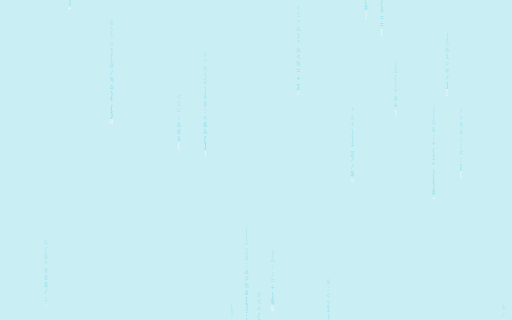
t = 0.00 s
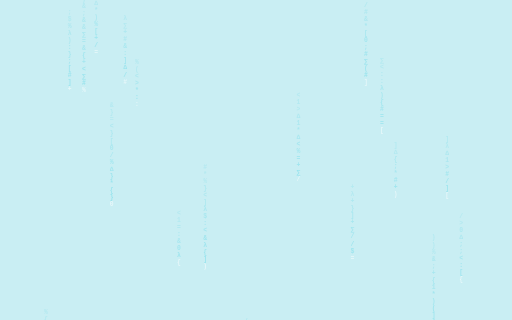
t = 1.67 s
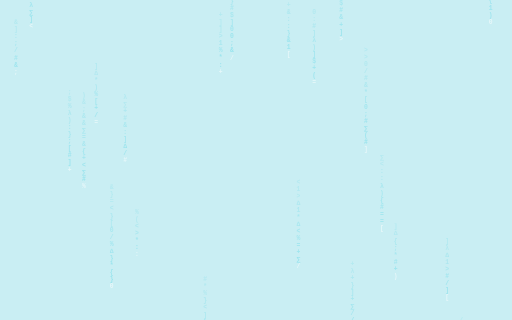
t = 3.33 s
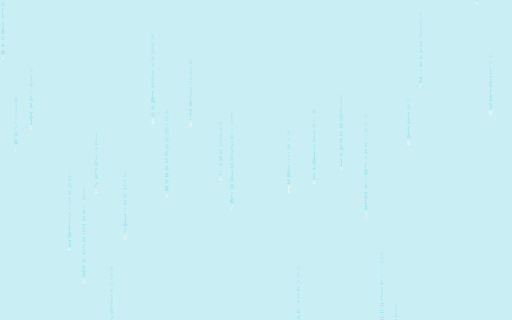
t = 5.00 s
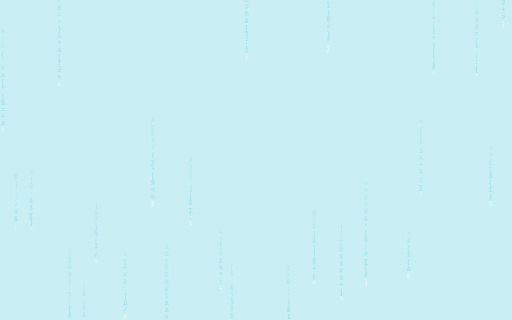
t = 6.67 s
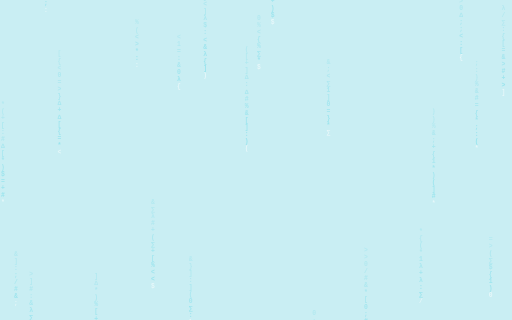
t = 8.33 s

The animated SVG that drew these frames (rendered in a browser with its animation timeline set to each time). Animation: 1 CSS @keyframes rule; frames cover the first 8.33 s, repeats indefinitely.

<svg width="1600" height="900" xmlns="http://www.w3.org/2000/svg" viewBox="0 0 1600 1000" preserveAspectRatio="xMidYMid slice"><defs></defs><style>.bg{fill:#c9eef3}.lo{opacity:.55}@media (prefers-color-scheme: dark){.bg{fill:#09191b}.lo{opacity:.8}}@keyframes drop{from{transform:translateY(-1000px)}to{transform:translateY(1000px)}}.col{animation:drop linear infinite;font-family:Menlo,Consolas,monospace;font-size:20px;font-weight:bold}</style><rect class="bg" width="1600" height="1000"/><g class="lo"><text class="col" y="570.6" style="animation-duration:15s;animation-delay:-12.2s"><tspan x="2.9" dy="22" fill="#67dae9" fill-opacity="0.4">*</tspan><tspan x="2.9" dy="22" fill="#67dae9" fill-opacity="0.4">(</tspan><tspan x="2.9" dy="22" fill="#67dae9" fill-opacity="0.4">+</tspan><tspan x="2.9" dy="22" fill="#67dae9" fill-opacity="0.5">[</tspan><tspan x="2.9" dy="22" fill="#67dae9" fill-opacity="0.5">:</tspan><tspan x="2.9" dy="22" fill="#67dae9" fill-opacity="0.5">#</tspan><tspan x="2.9" dy="22" fill="#67dae9" fill-opacity="0.6">∆</tspan><tspan x="2.9" dy="22" fill="#67dae9" fill-opacity="0.6">[</tspan><tspan x="2.9" dy="22" fill="#67dae9" fill-opacity="0.7">*</tspan><tspan x="2.9" dy="22" fill="#67dae9" fill-opacity="0.7">)</tspan><tspan x="2.9" dy="22" fill="#67dae9" fill-opacity="0.8">$</tspan><tspan x="2.9" dy="22" fill="#67dae9" fill-opacity="0.8">=</tspan><tspan x="2.9" dy="22" fill="#67dae9" fill-opacity="0.8">+</tspan><tspan x="2.9" dy="22" fill="#67dae9" fill-opacity="0.9">#</tspan><tspan x="2.9" dy="22" fill="#ffffff" fill-opacity="1">*</tspan></text><text class="col" y="860.8" style="animation-duration:13.8s;animation-delay:-11.8s"><tspan x="44.1" dy="22" fill="#67dae9" fill-opacity="0.4">&amp;</tspan><tspan x="44.1" dy="22" fill="#67dae9" fill-opacity="0.4">]</tspan><tspan x="44.1" dy="22" fill="#67dae9" fill-opacity="0.5">:</tspan><tspan x="44.1" dy="22" fill="#67dae9" fill-opacity="0.6">;</tspan><tspan x="44.1" dy="22" fill="#67dae9" fill-opacity="0.6">/</tspan><tspan x="44.1" dy="22" fill="#67dae9" fill-opacity="0.7">#</tspan><tspan x="44.1" dy="22" fill="#67dae9" fill-opacity="0.8">&amp;</tspan><tspan x="44.1" dy="22" fill="#ffffff" fill-opacity="1">;</tspan></text><text class="col" y="140.4" style="animation-duration:10.5s;animation-delay:-0.6s"><tspan x="91.1" dy="22" fill="#67dae9" fill-opacity="0.4">&gt;</tspan><tspan x="91.1" dy="22" fill="#67dae9" fill-opacity="0.4">]</tspan><tspan x="91.1" dy="22" fill="#67dae9" fill-opacity="0.5">#</tspan><tspan x="91.1" dy="22" fill="#67dae9" fill-opacity="0.5">:</tspan><tspan x="91.1" dy="22" fill="#67dae9" fill-opacity="0.6">&amp;</tspan><tspan x="91.1" dy="22" fill="#67dae9" fill-opacity="0.7">λ</tspan><tspan x="91.1" dy="22" fill="#67dae9" fill-opacity="0.8">∑</tspan><tspan x="91.1" dy="22" fill="#67dae9" fill-opacity="0.8">]</tspan><tspan x="91.1" dy="22" fill="#ffffff" fill-opacity="1">&lt;</tspan></text><text class="col" y="285.1" style="animation-duration:15.5s;animation-delay:-11.3s"><tspan x="137.4" dy="22" fill="#67dae9" fill-opacity="0.4">%</tspan><tspan x="137.4" dy="22" fill="#67dae9" fill-opacity="0.4">{</tspan><tspan x="137.4" dy="22" fill="#67dae9" fill-opacity="0.5">$</tspan><tspan x="137.4" dy="22" fill="#67dae9" fill-opacity="0.5">*</tspan><tspan x="137.4" dy="22" fill="#67dae9" fill-opacity="0.6">#</tspan><tspan x="137.4" dy="22" fill="#67dae9" fill-opacity="0.6">$</tspan><tspan x="137.4" dy="22" fill="#67dae9" fill-opacity="0.7">$</tspan><tspan x="137.4" dy="22" fill="#67dae9" fill-opacity="0.8">/</tspan><tspan x="137.4" dy="22" fill="#67dae9" fill-opacity="0.8">;</tspan><tspan x="137.4" dy="22" fill="#ffffff" fill-opacity="1">:</tspan></text><text class="col" y="782.5" style="animation-duration:15.9s;animation-delay:-10.5s"><tspan x="179.5" dy="22" fill="#67dae9" fill-opacity="0.4">[</tspan><tspan x="179.5" dy="22" fill="#67dae9" fill-opacity="0.4">{</tspan><tspan x="179.5" dy="22" fill="#67dae9" fill-opacity="0.4">&lt;</tspan><tspan x="179.5" dy="22" fill="#67dae9" fill-opacity="0.5">0</tspan><tspan x="179.5" dy="22" fill="#67dae9" fill-opacity="0.5">=</tspan><tspan x="179.5" dy="22" fill="#67dae9" fill-opacity="0.5">&gt;</tspan><tspan x="179.5" dy="22" fill="#67dae9" fill-opacity="0.6">}</tspan><tspan x="179.5" dy="22" fill="#67dae9" fill-opacity="0.6">∆</tspan><tspan x="179.5" dy="22" fill="#67dae9" fill-opacity="0.7">+</tspan><tspan x="179.5" dy="22" fill="#67dae9" fill-opacity="0.7">∆</tspan><tspan x="179.5" dy="22" fill="#67dae9" fill-opacity="0.8">[</tspan><tspan x="179.5" dy="22" fill="#67dae9" fill-opacity="0.8">{</tspan><tspan x="179.5" dy="22" fill="#67dae9" fill-opacity="0.8">=</tspan><tspan x="179.5" dy="22" fill="#67dae9" fill-opacity="0.9">*</tspan><tspan x="179.5" dy="22" fill="#ffffff" fill-opacity="1">&lt;</tspan></text><text class="col" y="64" style="animation-duration:13.3s;animation-delay:-4.7s"><tspan x="211.5" dy="22" fill="#67dae9" fill-opacity="0.4">;</tspan><tspan x="211.5" dy="22" fill="#67dae9" fill-opacity="0.4">$</tspan><tspan x="211.5" dy="22" fill="#67dae9" fill-opacity="0.5">%</tspan><tspan x="211.5" dy="22" fill="#67dae9" fill-opacity="0.5">λ</tspan><tspan x="211.5" dy="22" fill="#67dae9" fill-opacity="0.5">)</tspan><tspan x="211.5" dy="22" fill="#67dae9" fill-opacity="0.6">:</tspan><tspan x="211.5" dy="22" fill="#67dae9" fill-opacity="0.6">}</tspan><tspan x="211.5" dy="22" fill="#67dae9" fill-opacity="0.7">;</tspan><tspan x="211.5" dy="22" fill="#67dae9" fill-opacity="0.8">[</tspan><tspan x="211.5" dy="22" fill="#67dae9" fill-opacity="0.8">#</tspan><tspan x="211.5" dy="22" fill="#67dae9" fill-opacity="0.9">]</tspan><tspan x="211.5" dy="22" fill="#ffffff" fill-opacity="1">+</tspan></text><text class="col" y="679.7" style="animation-duration:11.1s;animation-delay:0s"><tspan x="256.2" dy="22" fill="#67dae9" fill-opacity="0.4">)</tspan><tspan x="256.2" dy="22" fill="#67dae9" fill-opacity="0.4">&amp;</tspan><tspan x="256.2" dy="22" fill="#67dae9" fill-opacity="0.4">;</tspan><tspan x="256.2" dy="22" fill="#67dae9" fill-opacity="0.5">&amp;</tspan><tspan x="256.2" dy="22" fill="#67dae9" fill-opacity="0.5">&amp;</tspan><tspan x="256.2" dy="22" fill="#67dae9" fill-opacity="0.6">∑</tspan><tspan x="256.2" dy="22" fill="#67dae9" fill-opacity="0.6">=</tspan><tspan x="256.2" dy="22" fill="#67dae9" fill-opacity="0.6">&amp;</tspan><tspan x="256.2" dy="22" fill="#67dae9" fill-opacity="0.7">{</tspan><tspan x="256.2" dy="22" fill="#67dae9" fill-opacity="0.7">+</tspan><tspan x="256.2" dy="22" fill="#67dae9" fill-opacity="0.8">&lt;</tspan><tspan x="256.2" dy="22" fill="#67dae9" fill-opacity="0.8">∑</tspan><tspan x="256.2" dy="22" fill="#67dae9" fill-opacity="0.9">#</tspan><tspan x="256.2" dy="22" fill="#ffffff" fill-opacity="1">%</tspan></text><text class="col" y="93.3" style="animation-duration:15.2s;animation-delay:-5s"><tspan x="294.9" dy="22" fill="#67dae9" fill-opacity="0.4">]</tspan><tspan x="294.9" dy="22" fill="#67dae9" fill-opacity="0.4">∆</tspan><tspan x="294.9" dy="22" fill="#67dae9" fill-opacity="0.5">*</tspan><tspan x="294.9" dy="22" fill="#67dae9" fill-opacity="0.5">)</tspan><tspan x="294.9" dy="22" fill="#67dae9" fill-opacity="0.6">%</tspan><tspan x="294.9" dy="22" fill="#67dae9" fill-opacity="0.7">[</tspan><tspan x="294.9" dy="22" fill="#67dae9" fill-opacity="0.8">+</tspan><tspan x="294.9" dy="22" fill="#67dae9" fill-opacity="0.8">/</tspan><tspan x="294.9" dy="22" fill="#ffffff" fill-opacity="1">=</tspan></text><text class="col" y="749.3" style="animation-duration:13s;animation-delay:-2s"><tspan x="343.2" dy="22" fill="#67dae9" fill-opacity="0.4">&amp;</tspan><tspan x="343.2" dy="22" fill="#67dae9" fill-opacity="0.4">}</tspan><tspan x="343.2" dy="22" fill="#67dae9" fill-opacity="0.4">=</tspan><tspan x="343.2" dy="22" fill="#67dae9" fill-opacity="0.5">&lt;</tspan><tspan x="343.2" dy="22" fill="#67dae9" fill-opacity="0.5">}</tspan><tspan x="343.2" dy="22" fill="#67dae9" fill-opacity="0.5">[</tspan><tspan x="343.2" dy="22" fill="#67dae9" fill-opacity="0.6">0</tspan><tspan x="343.2" dy="22" fill="#67dae9" fill-opacity="0.6">/</tspan><tspan x="343.2" dy="22" fill="#67dae9" fill-opacity="0.7">%</tspan><tspan x="343.2" dy="22" fill="#67dae9" fill-opacity="0.7">∆</tspan><tspan x="343.2" dy="22" fill="#67dae9" fill-opacity="0.8">}</tspan><tspan x="343.2" dy="22" fill="#67dae9" fill-opacity="0.8">*</tspan><tspan x="343.2" dy="22" fill="#67dae9" fill-opacity="0.8">{</tspan><tspan x="343.2" dy="22" fill="#67dae9" fill-opacity="0.9">}</tspan><tspan x="343.2" dy="22" fill="#ffffff" fill-opacity="1">0</tspan></text><text class="col" y="957.8" style="animation-duration:13.6s;animation-delay:-12.5s"><tspan x="385.4" dy="22" fill="#67dae9" fill-opacity="0.4">λ</tspan><tspan x="385.4" dy="22" fill="#67dae9" fill-opacity="0.4">∑</tspan><tspan x="385.4" dy="22" fill="#67dae9" fill-opacity="0.5">+</tspan><tspan x="385.4" dy="22" fill="#67dae9" fill-opacity="0.5">#</tspan><tspan x="385.4" dy="22" fill="#67dae9" fill-opacity="0.6">&amp;</tspan><tspan x="385.4" dy="22" fill="#67dae9" fill-opacity="0.6">:</tspan><tspan x="385.4" dy="22" fill="#67dae9" fill-opacity="0.7">]</tspan><tspan x="385.4" dy="22" fill="#67dae9" fill-opacity="0.8">∆</tspan><tspan x="385.4" dy="22" fill="#67dae9" fill-opacity="0.8">/</tspan><tspan x="385.4" dy="22" fill="#ffffff" fill-opacity="1">#</tspan></text><text class="col" y="876.2" style="animation-duration:7.1s;animation-delay:-6.5s"><tspan x="421.5" dy="22" fill="#67dae9" fill-opacity="0.4">%</tspan><tspan x="421.5" dy="22" fill="#67dae9" fill-opacity="0.4">(</tspan><tspan x="421.5" dy="22" fill="#67dae9" fill-opacity="0.5">&lt;</tspan><tspan x="421.5" dy="22" fill="#67dae9" fill-opacity="0.6">&gt;</tspan><tspan x="421.5" dy="22" fill="#67dae9" fill-opacity="0.7">*</tspan><tspan x="421.5" dy="22" fill="#67dae9" fill-opacity="0.8">:</tspan><tspan x="421.5" dy="22" fill="#ffffff" fill-opacity="1">:</tspan></text><text class="col" y="963" style="animation-duration:13s;animation-delay:-8.9s"><tspan x="472" dy="22" fill="#67dae9" fill-opacity="0.4">&amp;</tspan><tspan x="472" dy="22" fill="#67dae9" fill-opacity="0.4">∑</tspan><tspan x="472" dy="22" fill="#67dae9" fill-opacity="0.4">λ</tspan><tspan x="472" dy="22" fill="#67dae9" fill-opacity="0.5">#</tspan><tspan x="472" dy="22" fill="#67dae9" fill-opacity="0.5">+</tspan><tspan x="472" dy="22" fill="#67dae9" fill-opacity="0.6">(</tspan><tspan x="472" dy="22" fill="#67dae9" fill-opacity="0.6">∑</tspan><tspan x="472" dy="22" fill="#67dae9" fill-opacity="0.7">+</tspan><tspan x="472" dy="22" fill="#67dae9" fill-opacity="0.7">[</tspan><tspan x="472" dy="22" fill="#67dae9" fill-opacity="0.8">%</tspan><tspan x="472" dy="22" fill="#67dae9" fill-opacity="0.8">&lt;</tspan><tspan x="472" dy="22" fill="#67dae9" fill-opacity="0.9">&lt;</tspan><tspan x="472" dy="22" fill="#ffffff" fill-opacity="1">$</tspan></text><text class="col" y="954.5" style="animation-duration:7.9s;animation-delay:-4.4s"><tspan x="514.8" dy="22" fill="#67dae9" fill-opacity="0.4">∆</tspan><tspan x="514.8" dy="22" fill="#67dae9" fill-opacity="0.4">∆</tspan><tspan x="514.8" dy="22" fill="#67dae9" fill-opacity="0.4">∑</tspan><tspan x="514.8" dy="22" fill="#67dae9" fill-opacity="0.5">%</tspan><tspan x="514.8" dy="22" fill="#67dae9" fill-opacity="0.5">%</tspan><tspan x="514.8" dy="22" fill="#67dae9" fill-opacity="0.6">%</tspan><tspan x="514.8" dy="22" fill="#67dae9" fill-opacity="0.6">&amp;</tspan><tspan x="514.8" dy="22" fill="#67dae9" fill-opacity="0.7">1</tspan><tspan x="514.8" dy="22" fill="#67dae9" fill-opacity="0.7">∆</tspan><tspan x="514.8" dy="22" fill="#67dae9" fill-opacity="0.8">∆</tspan><tspan x="514.8" dy="22" fill="#67dae9" fill-opacity="0.8">&gt;</tspan><tspan x="514.8" dy="22" fill="#67dae9" fill-opacity="0.9">$</tspan><tspan x="514.8" dy="22" fill="#ffffff" fill-opacity="1">&gt;</tspan></text><text class="col" y="330.3" style="animation-duration:9.2s;animation-delay:-4.4s"><tspan x="553.4" dy="22" fill="#67dae9" fill-opacity="0.4">&lt;</tspan><tspan x="553.4" dy="22" fill="#67dae9" fill-opacity="0.4">1</tspan><tspan x="553.4" dy="22" fill="#67dae9" fill-opacity="0.5">=</tspan><tspan x="553.4" dy="22" fill="#67dae9" fill-opacity="0.6">:</tspan><tspan x="553.4" dy="22" fill="#67dae9" fill-opacity="0.6">&amp;</tspan><tspan x="553.4" dy="22" fill="#67dae9" fill-opacity="0.7">0</tspan><tspan x="553.4" dy="22" fill="#67dae9" fill-opacity="0.8">λ</tspan><tspan x="553.4" dy="22" fill="#ffffff" fill-opacity="1">{</tspan></text><text class="col" y="935.8" style="animation-duration:10.8s;animation-delay:-7.1s"><tspan x="590.1" dy="22" fill="#67dae9" fill-opacity="0.4">&amp;</tspan><tspan x="590.1" dy="22" fill="#67dae9" fill-opacity="0.4">}</tspan><tspan x="590.1" dy="22" fill="#67dae9" fill-opacity="0.5">]</tspan><tspan x="590.1" dy="22" fill="#67dae9" fill-opacity="0.5">:</tspan><tspan x="590.1" dy="22" fill="#67dae9" fill-opacity="0.6">]</tspan><tspan x="590.1" dy="22" fill="#67dae9" fill-opacity="0.6">(</tspan><tspan x="590.1" dy="22" fill="#67dae9" fill-opacity="0.7">0</tspan><tspan x="590.1" dy="22" fill="#67dae9" fill-opacity="0.8">∑</tspan><tspan x="590.1" dy="22" fill="#67dae9" fill-opacity="0.8">:</tspan><tspan x="590.1" dy="22" fill="#ffffff" fill-opacity="1">λ</tspan></text><text class="col" y="797.6" style="animation-duration:9.5s;animation-delay:-1.7s"><tspan x="635.3" dy="22" fill="#67dae9" fill-opacity="0.4">#</tspan><tspan x="635.3" dy="22" fill="#67dae9" fill-opacity="0.4">*</tspan><tspan x="635.3" dy="22" fill="#67dae9" fill-opacity="0.4">%</tspan><tspan x="635.3" dy="22" fill="#67dae9" fill-opacity="0.5">}</tspan><tspan x="635.3" dy="22" fill="#67dae9" fill-opacity="0.5">&lt;</tspan><tspan x="635.3" dy="22" fill="#67dae9" fill-opacity="0.5">]</tspan><tspan x="635.3" dy="22" fill="#67dae9" fill-opacity="0.6">λ</tspan><tspan x="635.3" dy="22" fill="#67dae9" fill-opacity="0.6">$</tspan><tspan x="635.3" dy="22" fill="#67dae9" fill-opacity="0.7">:</tspan><tspan x="635.3" dy="22" fill="#67dae9" fill-opacity="0.7">&lt;</tspan><tspan x="635.3" dy="22" fill="#67dae9" fill-opacity="0.8">&amp;</tspan><tspan x="635.3" dy="22" fill="#67dae9" fill-opacity="0.8">λ</tspan><tspan x="635.3" dy="22" fill="#67dae9" fill-opacity="0.8">{</tspan><tspan x="635.3" dy="22" fill="#67dae9" fill-opacity="0.9">]</tspan><tspan x="635.3" dy="22" fill="#ffffff" fill-opacity="1">)</tspan></text><text class="col" y="882.3" style="animation-duration:9.8s;animation-delay:-7.2s"><tspan x="683.8" dy="22" fill="#67dae9" fill-opacity="0.4">+</tspan><tspan x="683.8" dy="22" fill="#67dae9" fill-opacity="0.4">]</tspan><tspan x="683.8" dy="22" fill="#67dae9" fill-opacity="0.5">]</tspan><tspan x="683.8" dy="22" fill="#67dae9" fill-opacity="0.5">&gt;</tspan><tspan x="683.8" dy="22" fill="#67dae9" fill-opacity="0.6">1</tspan><tspan x="683.8" dy="22" fill="#67dae9" fill-opacity="0.7">%</tspan><tspan x="683.8" dy="22" fill="#67dae9" fill-opacity="0.8">*</tspan><tspan x="683.8" dy="22" fill="#67dae9" fill-opacity="0.8">:</tspan><tspan x="683.8" dy="22" fill="#ffffff" fill-opacity="1">+</tspan></text><text class="col" y="136.4" style="animation-duration:7.1s;animation-delay:-6.4s"><tspan x="718.4" dy="22" fill="#67dae9" fill-opacity="0.4">(</tspan><tspan x="718.4" dy="22" fill="#67dae9" fill-opacity="0.4">1</tspan><tspan x="718.4" dy="22" fill="#67dae9" fill-opacity="0.4">:</tspan><tspan x="718.4" dy="22" fill="#67dae9" fill-opacity="0.5">&amp;</tspan><tspan x="718.4" dy="22" fill="#67dae9" fill-opacity="0.5">}</tspan><tspan x="718.4" dy="22" fill="#67dae9" fill-opacity="0.6">}</tspan><tspan x="718.4" dy="22" fill="#67dae9" fill-opacity="0.6">#</tspan><tspan x="718.4" dy="22" fill="#67dae9" fill-opacity="0.6">$</tspan><tspan x="718.4" dy="22" fill="#67dae9" fill-opacity="0.7">]</tspan><tspan x="718.4" dy="22" fill="#67dae9" fill-opacity="0.7">0</tspan><tspan x="718.4" dy="22" fill="#67dae9" fill-opacity="0.8">0</tspan><tspan x="718.4" dy="22" fill="#67dae9" fill-opacity="0.8">;</tspan><tspan x="718.4" dy="22" fill="#67dae9" fill-opacity="0.9">&amp;</tspan><tspan x="718.4" dy="22" fill="#ffffff" fill-opacity="1">/</tspan></text><text class="col" y="494.6" style="animation-duration:11.6s;animation-delay:-7s"><tspan x="764.8" dy="22" fill="#67dae9" fill-opacity="0.4">(</tspan><tspan x="764.8" dy="22" fill="#67dae9" fill-opacity="0.4">[</tspan><tspan x="764.8" dy="22" fill="#67dae9" fill-opacity="0.4">+</tspan><tspan x="764.8" dy="22" fill="#67dae9" fill-opacity="0.5">]</tspan><tspan x="764.8" dy="22" fill="#67dae9" fill-opacity="0.5">∆</tspan><tspan x="764.8" dy="22" fill="#67dae9" fill-opacity="0.5">:</tspan><tspan x="764.8" dy="22" fill="#67dae9" fill-opacity="0.6">∆</tspan><tspan x="764.8" dy="22" fill="#67dae9" fill-opacity="0.6">#</tspan><tspan x="764.8" dy="22" fill="#67dae9" fill-opacity="0.7">%</tspan><tspan x="764.8" dy="22" fill="#67dae9" fill-opacity="0.7">&amp;</tspan><tspan x="764.8" dy="22" fill="#67dae9" fill-opacity="0.8">[</tspan><tspan x="764.8" dy="22" fill="#67dae9" fill-opacity="0.8">]</tspan><tspan x="764.8" dy="22" fill="#67dae9" fill-opacity="0.8">:</tspan><tspan x="764.8" dy="22" fill="#67dae9" fill-opacity="0.9">)</tspan><tspan x="764.8" dy="22" fill="#ffffff" fill-opacity="1">(</tspan></text><text class="col" y="710" style="animation-duration:14.7s;animation-delay:-8.8s"><tspan x="802.9" dy="22" fill="#67dae9" fill-opacity="0.4">0</tspan><tspan x="802.9" dy="22" fill="#67dae9" fill-opacity="0.4">%</tspan><tspan x="802.9" dy="22" fill="#67dae9" fill-opacity="0.5">&lt;</tspan><tspan x="802.9" dy="22" fill="#67dae9" fill-opacity="0.6">{</tspan><tspan x="802.9" dy="22" fill="#67dae9" fill-opacity="0.6">%</tspan><tspan x="802.9" dy="22" fill="#67dae9" fill-opacity="0.7">∑</tspan><tspan x="802.9" dy="22" fill="#67dae9" fill-opacity="0.8">*</tspan><tspan x="802.9" dy="22" fill="#ffffff" fill-opacity="1">$</tspan></text><text class="col" y="369.8" style="animation-duration:15.1s;animation-delay:-10.6s"><tspan x="846" dy="22" fill="#67dae9" fill-opacity="0.4">}</tspan><tspan x="846" dy="22" fill="#67dae9" fill-opacity="0.4">∆</tspan><tspan x="846" dy="22" fill="#67dae9" fill-opacity="0.5">:</tspan><tspan x="846" dy="22" fill="#67dae9" fill-opacity="0.5">;</tspan><tspan x="846" dy="22" fill="#67dae9" fill-opacity="0.6">=</tspan><tspan x="846" dy="22" fill="#67dae9" fill-opacity="0.7">+</tspan><tspan x="846" dy="22" fill="#67dae9" fill-opacity="0.8">)</tspan><tspan x="846" dy="22" fill="#67dae9" fill-opacity="0.8">$</tspan><tspan x="846" dy="22" fill="#ffffff" fill-opacity="1">$</tspan></text><text class="col" y="488.2" style="animation-duration:7.9s;animation-delay:-6.5s"><tspan x="895.9" dy="22" fill="#67dae9" fill-opacity="0.4">1</tspan><tspan x="895.9" dy="22" fill="#67dae9" fill-opacity="0.4">+</tspan><tspan x="895.9" dy="22" fill="#67dae9" fill-opacity="0.5">&amp;</tspan><tspan x="895.9" dy="22" fill="#67dae9" fill-opacity="0.5">:</tspan><tspan x="895.9" dy="22" fill="#67dae9" fill-opacity="0.6">:</tspan><tspan x="895.9" dy="22" fill="#67dae9" fill-opacity="0.7">}</tspan><tspan x="895.9" dy="22" fill="#67dae9" fill-opacity="0.8">&amp;</tspan><tspan x="895.9" dy="22" fill="#67dae9" fill-opacity="0.8">1</tspan><tspan x="895.9" dy="22" fill="#ffffff" fill-opacity="1">[</tspan></text><text class="col" y="749.5" style="animation-duration:12.3s;animation-delay:-1.6s"><tspan x="926.4" dy="22" fill="#67dae9" fill-opacity="0.4">&lt;</tspan><tspan x="926.4" dy="22" fill="#67dae9" fill-opacity="0.4">1</tspan><tspan x="926.4" dy="22" fill="#67dae9" fill-opacity="0.4">&gt;</tspan><tspan x="926.4" dy="22" fill="#67dae9" fill-opacity="0.5">∆</tspan><tspan x="926.4" dy="22" fill="#67dae9" fill-opacity="0.5">1</tspan><tspan x="926.4" dy="22" fill="#67dae9" fill-opacity="0.6">*</tspan><tspan x="926.4" dy="22" fill="#67dae9" fill-opacity="0.6">∆</tspan><tspan x="926.4" dy="22" fill="#67dae9" fill-opacity="0.7">&lt;</tspan><tspan x="926.4" dy="22" fill="#67dae9" fill-opacity="0.7">%</tspan><tspan x="926.4" dy="22" fill="#67dae9" fill-opacity="0.8">=</tspan><tspan x="926.4" dy="22" fill="#67dae9" fill-opacity="0.8">+</tspan><tspan x="926.4" dy="22" fill="#67dae9" fill-opacity="0.9">∑</tspan><tspan x="926.4" dy="22" fill="#ffffff" fill-opacity="1">/</tspan></text><text class="col" y="863.4" style="animation-duration:10.6s;animation-delay:-8.1s"><tspan x="975.5" dy="22" fill="#67dae9" fill-opacity="0.4">0</tspan><tspan x="975.5" dy="22" fill="#67dae9" fill-opacity="0.4">:</tspan><tspan x="975.5" dy="22" fill="#67dae9" fill-opacity="0.5">#</tspan><tspan x="975.5" dy="22" fill="#67dae9" fill-opacity="0.5">]</tspan><tspan x="975.5" dy="22" fill="#67dae9" fill-opacity="0.6">λ</tspan><tspan x="975.5" dy="22" fill="#67dae9" fill-opacity="0.6">)</tspan><tspan x="975.5" dy="22" fill="#67dae9" fill-opacity="0.7">]</tspan><tspan x="975.5" dy="22" fill="#67dae9" fill-opacity="0.7">$</tspan><tspan x="975.5" dy="22" fill="#67dae9" fill-opacity="0.8">+</tspan><tspan x="975.5" dy="22" fill="#67dae9" fill-opacity="0.8">(</tspan><tspan x="975.5" dy="22" fill="#ffffff" fill-opacity="1">=</tspan></text><text class="col" y="495.2" style="animation-duration:12.7s;animation-delay:-8.7s"><tspan x="1020.3" dy="22" fill="#67dae9" fill-opacity="0.4">&amp;</tspan><tspan x="1020.3" dy="22" fill="#67dae9" fill-opacity="0.4">;</tspan><tspan x="1020.3" dy="22" fill="#67dae9" fill-opacity="0.5">&lt;</tspan><tspan x="1020.3" dy="22" fill="#67dae9" fill-opacity="0.5">∑</tspan><tspan x="1020.3" dy="22" fill="#67dae9" fill-opacity="0.6">1</tspan><tspan x="1020.3" dy="22" fill="#67dae9" fill-opacity="0.6">]</tspan><tspan x="1020.3" dy="22" fill="#67dae9" fill-opacity="0.7">0</tspan><tspan x="1020.3" dy="22" fill="#67dae9" fill-opacity="0.7">=</tspan><tspan x="1020.3" dy="22" fill="#67dae9" fill-opacity="0.8">}</tspan><tspan x="1020.3" dy="22" fill="#67dae9" fill-opacity="0.8">*</tspan><tspan x="1020.3" dy="22" fill="#ffffff" fill-opacity="1">∑</tspan></text><text class="col" y="535.4" style="animation-duration:8.2s;animation-delay:-6.3s"><tspan x="1060.5" dy="22" fill="#67dae9" fill-opacity="0.4">]</tspan><tspan x="1060.5" dy="22" fill="#67dae9" fill-opacity="0.4">)</tspan><tspan x="1060.5" dy="22" fill="#67dae9" fill-opacity="0.5">∑</tspan><tspan x="1060.5" dy="22" fill="#67dae9" fill-opacity="0.5">0</tspan><tspan x="1060.5" dy="22" fill="#67dae9" fill-opacity="0.6">$</tspan><tspan x="1060.5" dy="22" fill="#67dae9" fill-opacity="0.6">$</tspan><tspan x="1060.5" dy="22" fill="#67dae9" fill-opacity="0.7">#</tspan><tspan x="1060.5" dy="22" fill="#67dae9" fill-opacity="0.7">&amp;</tspan><tspan x="1060.5" dy="22" fill="#67dae9" fill-opacity="0.8">+</tspan><tspan x="1060.5" dy="22" fill="#67dae9" fill-opacity="0.8">]</tspan><tspan x="1060.5" dy="22" fill="#ffffff" fill-opacity="1">&gt;</tspan></text><text class="col" y="423" style="animation-duration:13.9s;animation-delay:-6.3s"><tspan x="1095.2" dy="22" fill="#67dae9" fill-opacity="0.4">+</tspan><tspan x="1095.2" dy="22" fill="#67dae9" fill-opacity="0.4">λ</tspan><tspan x="1095.2" dy="22" fill="#67dae9" fill-opacity="0.5">+</tspan><tspan x="1095.2" dy="22" fill="#67dae9" fill-opacity="0.5">}</tspan><tspan x="1095.2" dy="22" fill="#67dae9" fill-opacity="0.6">]</tspan><tspan x="1095.2" dy="22" fill="#67dae9" fill-opacity="0.6">+</tspan><tspan x="1095.2" dy="22" fill="#67dae9" fill-opacity="0.7">∑</tspan><tspan x="1095.2" dy="22" fill="#67dae9" fill-opacity="0.7">/</tspan><tspan x="1095.2" dy="22" fill="#67dae9" fill-opacity="0.8">/</tspan><tspan x="1095.2" dy="22" fill="#67dae9" fill-opacity="0.8">$</tspan><tspan x="1095.2" dy="22" fill="#ffffff" fill-opacity="1">=</tspan></text><text class="col" y="487" style="animation-duration:16s;animation-delay:-1.9s"><tspan x="1137.5" dy="22" fill="#67dae9" fill-opacity="0.4">&gt;</tspan><tspan x="1137.5" dy="22" fill="#67dae9" fill-opacity="0.4">&gt;</tspan><tspan x="1137.5" dy="22" fill="#67dae9" fill-opacity="0.4">0</tspan><tspan x="1137.5" dy="22" fill="#67dae9" fill-opacity="0.5">/</tspan><tspan x="1137.5" dy="22" fill="#67dae9" fill-opacity="0.5">#</tspan><tspan x="1137.5" dy="22" fill="#67dae9" fill-opacity="0.5">&amp;</tspan><tspan x="1137.5" dy="22" fill="#67dae9" fill-opacity="0.6">*</tspan><tspan x="1137.5" dy="22" fill="#67dae9" fill-opacity="0.6">[</tspan><tspan x="1137.5" dy="22" fill="#67dae9" fill-opacity="0.7">0</tspan><tspan x="1137.5" dy="22" fill="#67dae9" fill-opacity="0.7">;</tspan><tspan x="1137.5" dy="22" fill="#67dae9" fill-opacity="0.8">#</tspan><tspan x="1137.5" dy="22" fill="#67dae9" fill-opacity="0.8">∑</tspan><tspan x="1137.5" dy="22" fill="#67dae9" fill-opacity="0.8">(</tspan><tspan x="1137.5" dy="22" fill="#67dae9" fill-opacity="0.9">#</tspan><tspan x="1137.5" dy="22" fill="#ffffff" fill-opacity="1">]</tspan></text><text class="col" y="717.7" style="animation-duration:10.9s;animation-delay:-0.8s"><tspan x="1187.3" dy="22" fill="#67dae9" fill-opacity="0.4">∑</tspan><tspan x="1187.3" dy="22" fill="#67dae9" fill-opacity="0.4">&lt;</tspan><tspan x="1187.3" dy="22" fill="#67dae9" fill-opacity="0.5">:</tspan><tspan x="1187.3" dy="22" fill="#67dae9" fill-opacity="0.5">:</tspan><tspan x="1187.3" dy="22" fill="#67dae9" fill-opacity="0.6">λ</tspan><tspan x="1187.3" dy="22" fill="#67dae9" fill-opacity="0.6">)</tspan><tspan x="1187.3" dy="22" fill="#67dae9" fill-opacity="0.7">{</tspan><tspan x="1187.3" dy="22" fill="#67dae9" fill-opacity="0.7">#</tspan><tspan x="1187.3" dy="22" fill="#67dae9" fill-opacity="0.8">=</tspan><tspan x="1187.3" dy="22" fill="#67dae9" fill-opacity="0.8">=</tspan><tspan x="1187.3" dy="22" fill="#ffffff" fill-opacity="1">[</tspan></text><text class="col" y="144.8" style="animation-duration:13.1s;animation-delay:-6.8s"><tspan x="1230.2" dy="22" fill="#67dae9" fill-opacity="0.4">]</tspan><tspan x="1230.2" dy="22" fill="#67dae9" fill-opacity="0.4">∆</tspan><tspan x="1230.2" dy="22" fill="#67dae9" fill-opacity="0.5">{</tspan><tspan x="1230.2" dy="22" fill="#67dae9" fill-opacity="0.6">;</tspan><tspan x="1230.2" dy="22" fill="#67dae9" fill-opacity="0.6">*</tspan><tspan x="1230.2" dy="22" fill="#67dae9" fill-opacity="0.7">#</tspan><tspan x="1230.2" dy="22" fill="#67dae9" fill-opacity="0.8">+</tspan><tspan x="1230.2" dy="22" fill="#ffffff" fill-opacity="1">)</tspan></text><text class="col" y="923.1" style="animation-duration:8s;animation-delay:-4.5s"><tspan x="1271.4" dy="22" fill="#67dae9" fill-opacity="0.4">=</tspan><tspan x="1271.4" dy="22" fill="#67dae9" fill-opacity="0.4">&amp;</tspan><tspan x="1271.4" dy="22" fill="#67dae9" fill-opacity="0.5">{</tspan><tspan x="1271.4" dy="22" fill="#67dae9" fill-opacity="0.6">1</tspan><tspan x="1271.4" dy="22" fill="#67dae9" fill-opacity="0.7">(</tspan><tspan x="1271.4" dy="22" fill="#67dae9" fill-opacity="0.8">∆</tspan><tspan x="1271.4" dy="22" fill="#ffffff" fill-opacity="1">&amp;</tspan></text><text class="col" y="648.7" style="animation-duration:9.9s;animation-delay:-6.8s"><tspan x="1309.1" dy="22" fill="#67dae9" fill-opacity="0.4">*</tspan><tspan x="1309.1" dy="22" fill="#67dae9" fill-opacity="0.4">{</tspan><tspan x="1309.1" dy="22" fill="#67dae9" fill-opacity="0.5">(</tspan><tspan x="1309.1" dy="22" fill="#67dae9" fill-opacity="0.5">*</tspan><tspan x="1309.1" dy="22" fill="#67dae9" fill-opacity="0.6">1</tspan><tspan x="1309.1" dy="22" fill="#67dae9" fill-opacity="0.6">λ</tspan><tspan x="1309.1" dy="22" fill="#67dae9" fill-opacity="0.7">+</tspan><tspan x="1309.1" dy="22" fill="#67dae9" fill-opacity="0.7">λ</tspan><tspan x="1309.1" dy="22" fill="#67dae9" fill-opacity="0.8">:</tspan><tspan x="1309.1" dy="22" fill="#67dae9" fill-opacity="0.8">∑</tspan><tspan x="1309.1" dy="22" fill="#ffffff" fill-opacity="1">/</tspan></text><text class="col" y="409" style="animation-duration:8.3s;animation-delay:-3.8s"><tspan x="1349.1" dy="22" fill="#67dae9" fill-opacity="0.4">)</tspan><tspan x="1349.1" dy="22" fill="#67dae9" fill-opacity="0.4">)</tspan><tspan x="1349.1" dy="22" fill="#67dae9" fill-opacity="0.4">%</tspan><tspan x="1349.1" dy="22" fill="#67dae9" fill-opacity="0.5">&amp;</tspan><tspan x="1349.1" dy="22" fill="#67dae9" fill-opacity="0.5">;</tspan><tspan x="1349.1" dy="22" fill="#67dae9" fill-opacity="0.6">+</tspan><tspan x="1349.1" dy="22" fill="#67dae9" fill-opacity="0.6">{</tspan><tspan x="1349.1" dy="22" fill="#67dae9" fill-opacity="0.6">1</tspan><tspan x="1349.1" dy="22" fill="#67dae9" fill-opacity="0.7">*</tspan><tspan x="1349.1" dy="22" fill="#67dae9" fill-opacity="0.7">)</tspan><tspan x="1349.1" dy="22" fill="#67dae9" fill-opacity="0.8">(</tspan><tspan x="1349.1" dy="22" fill="#67dae9" fill-opacity="0.8">]</tspan><tspan x="1349.1" dy="22" fill="#67dae9" fill-opacity="0.9">#</tspan><tspan x="1349.1" dy="22" fill="#ffffff" fill-opacity="1">*</tspan></text><text class="col" y="77.3" style="animation-duration:10.4s;animation-delay:-5.3s"><tspan x="1391.6" dy="22" fill="#67dae9" fill-opacity="0.4">]</tspan><tspan x="1391.6" dy="22" fill="#67dae9" fill-opacity="0.4">λ</tspan><tspan x="1391.6" dy="22" fill="#67dae9" fill-opacity="0.5">∆</tspan><tspan x="1391.6" dy="22" fill="#67dae9" fill-opacity="0.5">1</tspan><tspan x="1391.6" dy="22" fill="#67dae9" fill-opacity="0.6">&gt;</tspan><tspan x="1391.6" dy="22" fill="#67dae9" fill-opacity="0.7">#</tspan><tspan x="1391.6" dy="22" fill="#67dae9" fill-opacity="0.8">/</tspan><tspan x="1391.6" dy="22" fill="#67dae9" fill-opacity="0.8">]</tspan><tspan x="1391.6" dy="22" fill="#ffffff" fill-opacity="1">[</tspan></text><text class="col" y="134.8" style="animation-duration:10.2s;animation-delay:-6.1s"><tspan x="1435.5" dy="22" fill="#67dae9" fill-opacity="0.4">/</tspan><tspan x="1435.5" dy="22" fill="#67dae9" fill-opacity="0.4">&gt;</tspan><tspan x="1435.5" dy="22" fill="#67dae9" fill-opacity="0.5">0</tspan><tspan x="1435.5" dy="22" fill="#67dae9" fill-opacity="0.5">∆</tspan><tspan x="1435.5" dy="22" fill="#67dae9" fill-opacity="0.6">;</tspan><tspan x="1435.5" dy="22" fill="#67dae9" fill-opacity="0.6">;</tspan><tspan x="1435.5" dy="22" fill="#67dae9" fill-opacity="0.7">&lt;</tspan><tspan x="1435.5" dy="22" fill="#67dae9" fill-opacity="0.8">:</tspan><tspan x="1435.5" dy="22" fill="#67dae9" fill-opacity="0.8">[</tspan><tspan x="1435.5" dy="22" fill="#ffffff" fill-opacity="1">{</tspan></text><text class="col" y="466" style="animation-duration:14.9s;animation-delay:-11.9s"><tspan x="1483.6" dy="22" fill="#67dae9" fill-opacity="0.4">;</tspan><tspan x="1483.6" dy="22" fill="#67dae9" fill-opacity="0.4">:</tspan><tspan x="1483.6" dy="22" fill="#67dae9" fill-opacity="0.4">)</tspan><tspan x="1483.6" dy="22" fill="#67dae9" fill-opacity="0.5">%</tspan><tspan x="1483.6" dy="22" fill="#67dae9" fill-opacity="0.5">&amp;</tspan><tspan x="1483.6" dy="22" fill="#67dae9" fill-opacity="0.6">#</tspan><tspan x="1483.6" dy="22" fill="#67dae9" fill-opacity="0.6">=</tspan><tspan x="1483.6" dy="22" fill="#67dae9" fill-opacity="0.7">{</tspan><tspan x="1483.6" dy="22" fill="#67dae9" fill-opacity="0.7">*</tspan><tspan x="1483.6" dy="22" fill="#67dae9" fill-opacity="0.8">;</tspan><tspan x="1483.6" dy="22" fill="#67dae9" fill-opacity="0.8">:</tspan><tspan x="1483.6" dy="22" fill="#67dae9" fill-opacity="0.9">(</tspan><tspan x="1483.6" dy="22" fill="#ffffff" fill-opacity="1">*</tspan></text><text class="col" y="271.8" style="animation-duration:11.7s;animation-delay:-0.2s"><tspan x="1527.4" dy="22" fill="#67dae9" fill-opacity="0.4">=</tspan><tspan x="1527.4" dy="22" fill="#67dae9" fill-opacity="0.4">&gt;</tspan><tspan x="1527.4" dy="22" fill="#67dae9" fill-opacity="0.5">(</tspan><tspan x="1527.4" dy="22" fill="#67dae9" fill-opacity="0.5">∑</tspan><tspan x="1527.4" dy="22" fill="#67dae9" fill-opacity="0.6">$</tspan><tspan x="1527.4" dy="22" fill="#67dae9" fill-opacity="0.7">{</tspan><tspan x="1527.4" dy="22" fill="#67dae9" fill-opacity="0.8">1</tspan><tspan x="1527.4" dy="22" fill="#67dae9" fill-opacity="0.8">)</tspan><tspan x="1527.4" dy="22" fill="#ffffff" fill-opacity="1">0</tspan></text><text class="col" y="125" style="animation-duration:15.7s;animation-delay:-14.3s"><tspan x="1567.5" dy="22" fill="#67dae9" fill-opacity="0.4">λ</tspan><tspan x="1567.5" dy="22" fill="#67dae9" fill-opacity="0.4">/</tspan><tspan x="1567.5" dy="22" fill="#67dae9" fill-opacity="0.4">∑</tspan><tspan x="1567.5" dy="22" fill="#67dae9" fill-opacity="0.5">:</tspan><tspan x="1567.5" dy="22" fill="#67dae9" fill-opacity="0.5">{</tspan><tspan x="1567.5" dy="22" fill="#67dae9" fill-opacity="0.6">[</tspan><tspan x="1567.5" dy="22" fill="#67dae9" fill-opacity="0.6">=</tspan><tspan x="1567.5" dy="22" fill="#67dae9" fill-opacity="0.7">&amp;</tspan><tspan x="1567.5" dy="22" fill="#67dae9" fill-opacity="0.7">&gt;</tspan><tspan x="1567.5" dy="22" fill="#67dae9" fill-opacity="0.8">#</tspan><tspan x="1567.5" dy="22" fill="#67dae9" fill-opacity="0.8">+</tspan><tspan x="1567.5" dy="22" fill="#67dae9" fill-opacity="0.9">&gt;</tspan><tspan x="1567.5" dy="22" fill="#ffffff" fill-opacity="1">]</tspan></text></g></svg>
